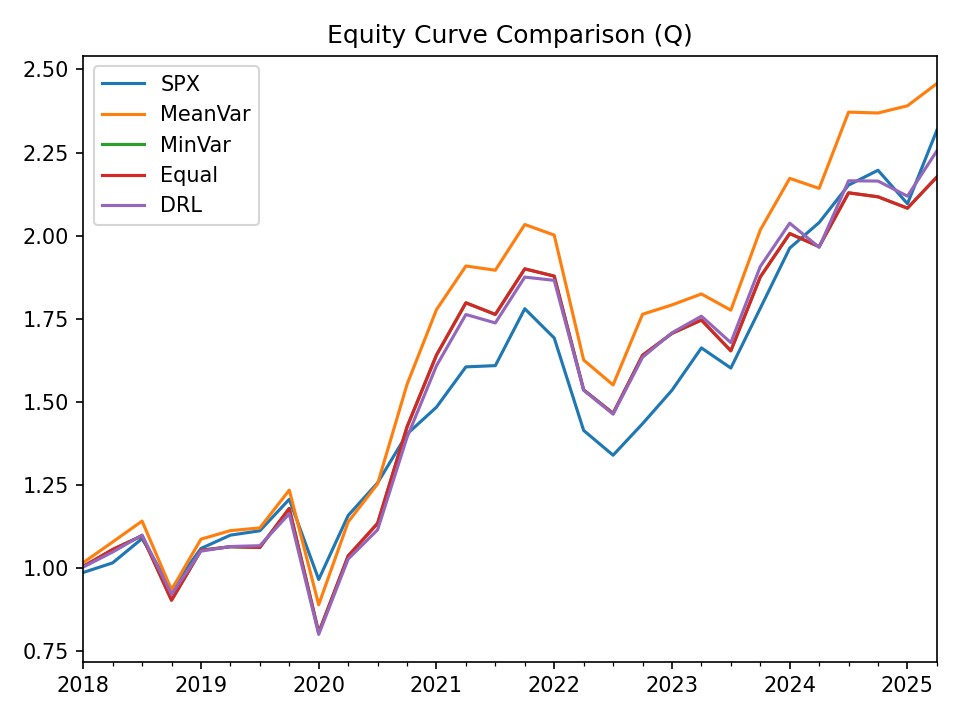

Values plotted in this chart, from the file beside it:
, SPX, MeanVar, MinVar, Equal, DRL
2018-03-31, 0.9863, 1.016, 1.004, 1.004, 1.002
2018-06-30, 1.015, 1.078, 1.055, 1.055, 1.048
2018-09-30, 1.088, 1.141, 1.097, 1.097, 1.099
2018-12-31, 0.9362, 0.9341, 0.9027, 0.9027, 0.9203
2019-03-31, 1.059, 1.087, 1.053, 1.053, 1.05
2019-06-30, 1.099, 1.112, 1.064, 1.064, 1.064
2019-09-30, 1.112, 1.12, 1.062, 1.062, 1.067
2019-12-31, 1.207, 1.234, 1.179, 1.179, 1.163
2020-03-31, 0.9652, 0.8892, 0.8055, 0.8055, 0.8
2020-06-30, 1.158, 1.138, 1.036, 1.036, 1.027
2020-09-30, 1.256, 1.253, 1.134, 1.134, 1.115
2020-12-31, 1.403, 1.552, 1.424, 1.424, 1.393
2021-03-31, 1.484, 1.777, 1.64, 1.64, 1.608
2021-06-30, 1.605, 1.908, 1.798, 1.798, 1.763
2021-09-30, 1.609, 1.896, 1.763, 1.763, 1.737
2021-12-31, 1.78, 2.033, 1.9, 1.9, 1.875
2022-03-31, 1.692, 2.001, 1.878, 1.878, 1.865
2022-06-30, 1.414, 1.626, 1.536, 1.536, 1.535
2022-09-30, 1.339, 1.551, 1.465, 1.465, 1.463
2022-12-31, 1.434, 1.763, 1.64, 1.64, 1.634
2023-03-31, 1.535, 1.791, 1.706, 1.706, 1.708
2023-06-30, 1.662, 1.824, 1.746, 1.746, 1.757
2023-09-30, 1.601, 1.776, 1.653, 1.653, 1.678
2023-12-31, 1.781, 2.017, 1.876, 1.876, 1.907
2024-03-31, 1.962, 2.172, 2.006, 2.006, 2.037
2024-06-30, 2.039, 2.142, 1.967, 1.967, 1.965
2024-09-30, 2.152, 2.372, 2.129, 2.129, 2.165
2024-12-31, 2.197, 2.369, 2.117, 2.117, 2.164
2025-03-31, 2.096, 2.391, 2.082, 2.082, 2.119
2025-06-30, 2.317, 2.458, 2.176, 2.176, 2.255
